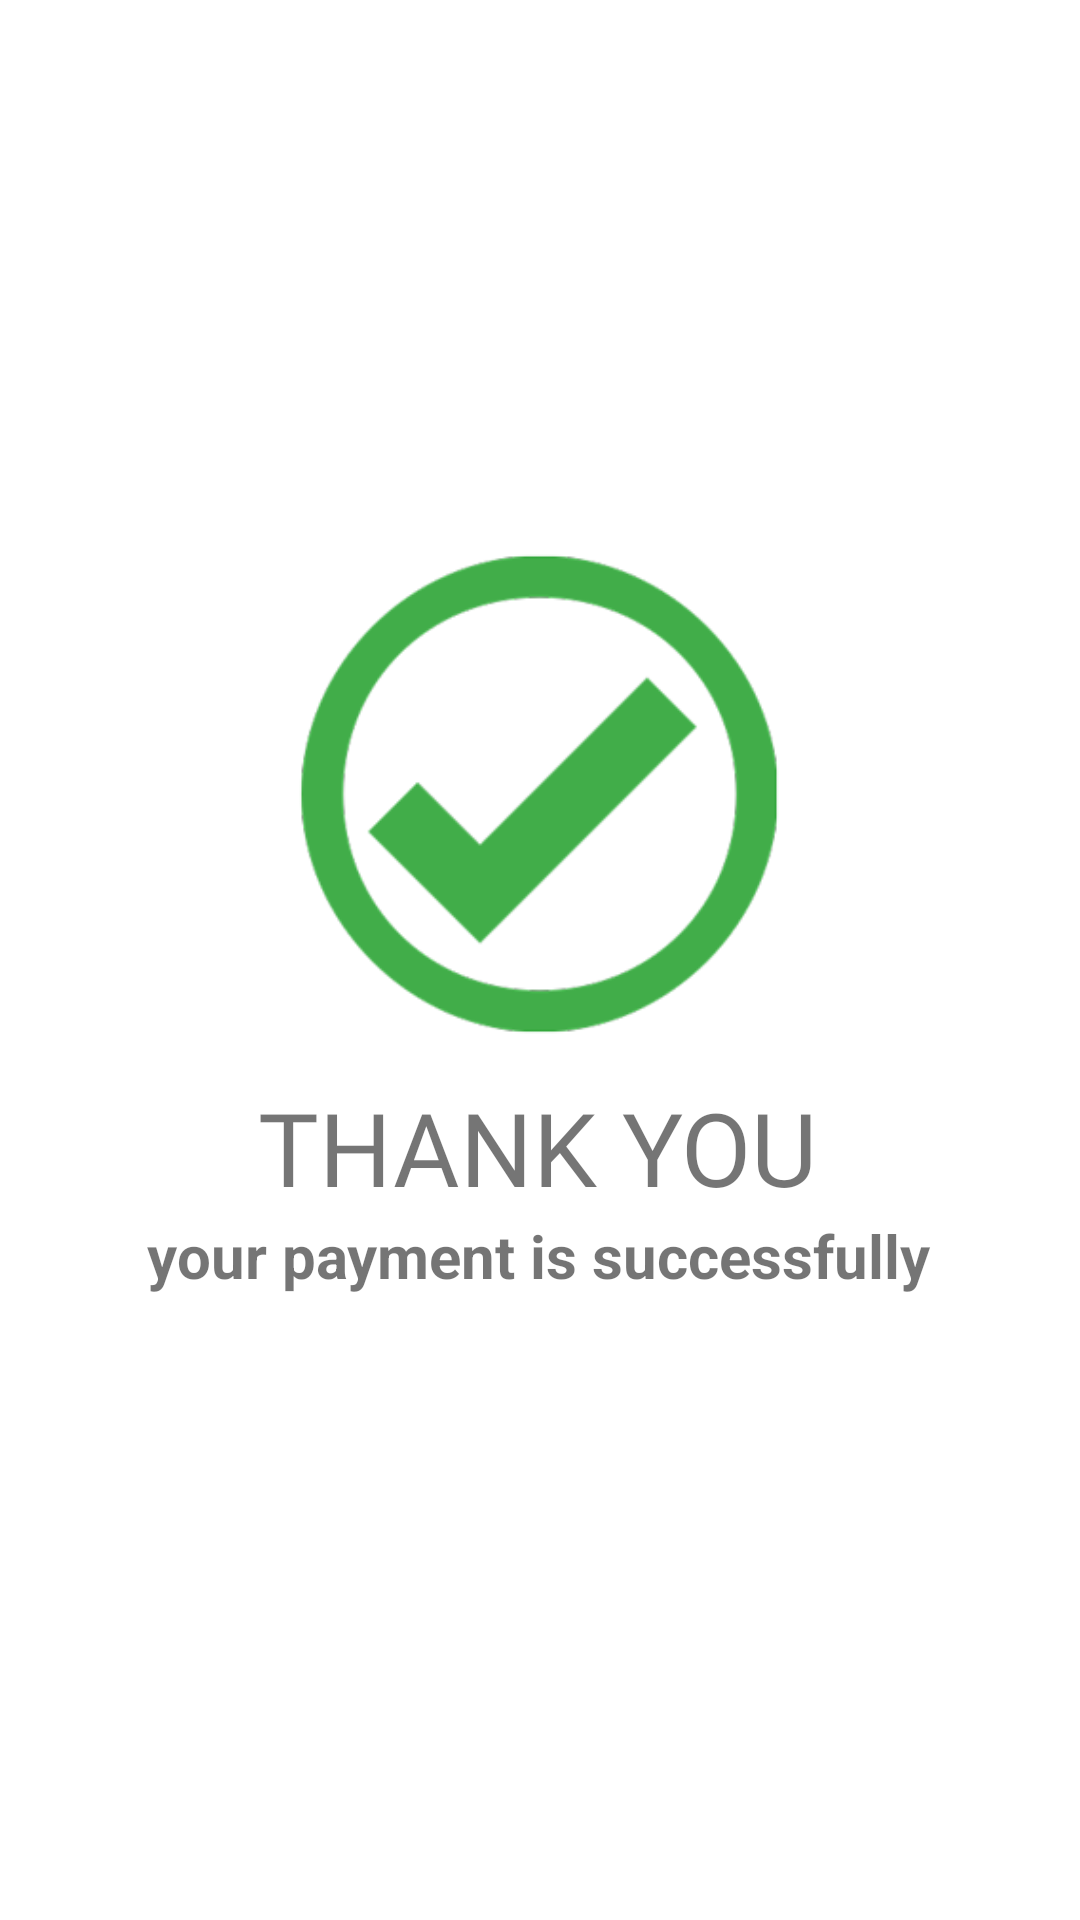

Reconstruct the res/layout file that produces this screen, plus the resources it refers to.
<!-- AndroidManifest.xml: application theme Theme.Jaymogal -->
<!-- res/layout/activity_success.xml -->
<?xml version="1.0" encoding="utf-8"?>
<androidx.constraintlayout.widget.ConstraintLayout xmlns:android="http://schemas.android.com/apk/res/android"
    xmlns:app="http://schemas.android.com/apk/res-auto"
    xmlns:tools="http://schemas.android.com/tools"
    android:layout_width="match_parent"
    android:layout_height="match_parent"
    tools:context=".success">

    <ImageView
        android:id="@+id/imageView3"
        android:layout_width="206dp"
        android:layout_height="190dp"
        app:layout_constraintBottom_toBottomOf="parent"
        app:layout_constraintEnd_toEndOf="parent"
        app:layout_constraintHorizontal_bias="0.497"
        app:layout_constraintStart_toStartOf="parent"
        app:layout_constraintTop_toTopOf="parent"
        app:layout_constraintVertical_bias="0.377"
        app:srcCompat="@drawable/success" />

    <TextView
        android:id="@+id/textView"
        android:layout_width="wrap_content"
        android:layout_height="wrap_content"
        android:fontFamily="@font/aclonica"
        android:text="THANK YOU"
        android:textSize="34sp"
        app:layout_constraintBottom_toBottomOf="parent"
        app:layout_constraintEnd_toEndOf="parent"
        app:layout_constraintHorizontal_bias="0.497"
        app:layout_constraintStart_toStartOf="parent"
        app:layout_constraintTop_toBottomOf="@+id/imageView3"
        app:layout_constraintVertical_bias="0.0" />

    <TextView
        android:id="@+id/textView34"
        android:layout_width="wrap_content"
        android:layout_height="wrap_content"
        android:text="your payment is successfully"
        android:textSize="20sp"
        android:textStyle="bold"
        app:layout_constraintBottom_toBottomOf="parent"
        app:layout_constraintEnd_toEndOf="parent"
        app:layout_constraintHorizontal_bias="0.496"
        app:layout_constraintStart_toStartOf="parent"
        app:layout_constraintTop_toBottomOf="@+id/textView"
        app:layout_constraintVertical_bias="0.0" />
</androidx.constraintlayout.widget.ConstraintLayout>
<!-- resources referenced by this layout -->
<resources>
  <!-- drawable success: png bitmap (drawable, 19605 bytes) -->
  <style name="Theme.Jaymogal" parent="Theme.MaterialComponents.DayNight.DarkActionBar">
          
          <item name="colorPrimary">@color/purple_500</item>
          <item name="colorPrimaryVariant">@color/purple_700</item>
          <item name="colorOnPrimary">@color/white</item>
          
          <item name="colorSecondary">@color/teal_200</item>
          <item name="colorSecondaryVariant">@color/teal_700</item>
          <item name="colorOnSecondary">@color/black</item>
          
          <item name="android:statusBarColor" tools:targetApi="l">?attr/colorPrimaryVariant</item>
          
      </style>
  <color name="purple_500">#FF6200EE</color>
  <color name="purple_700">#FF3700B3</color>
  <color name="white">#FFFFFFFF</color>
  <color name="teal_200">#FF03DAC5</color>
  <color name="teal_700">#FF018786</color>
  <color name="black">#FF000000</color>
</resources>
